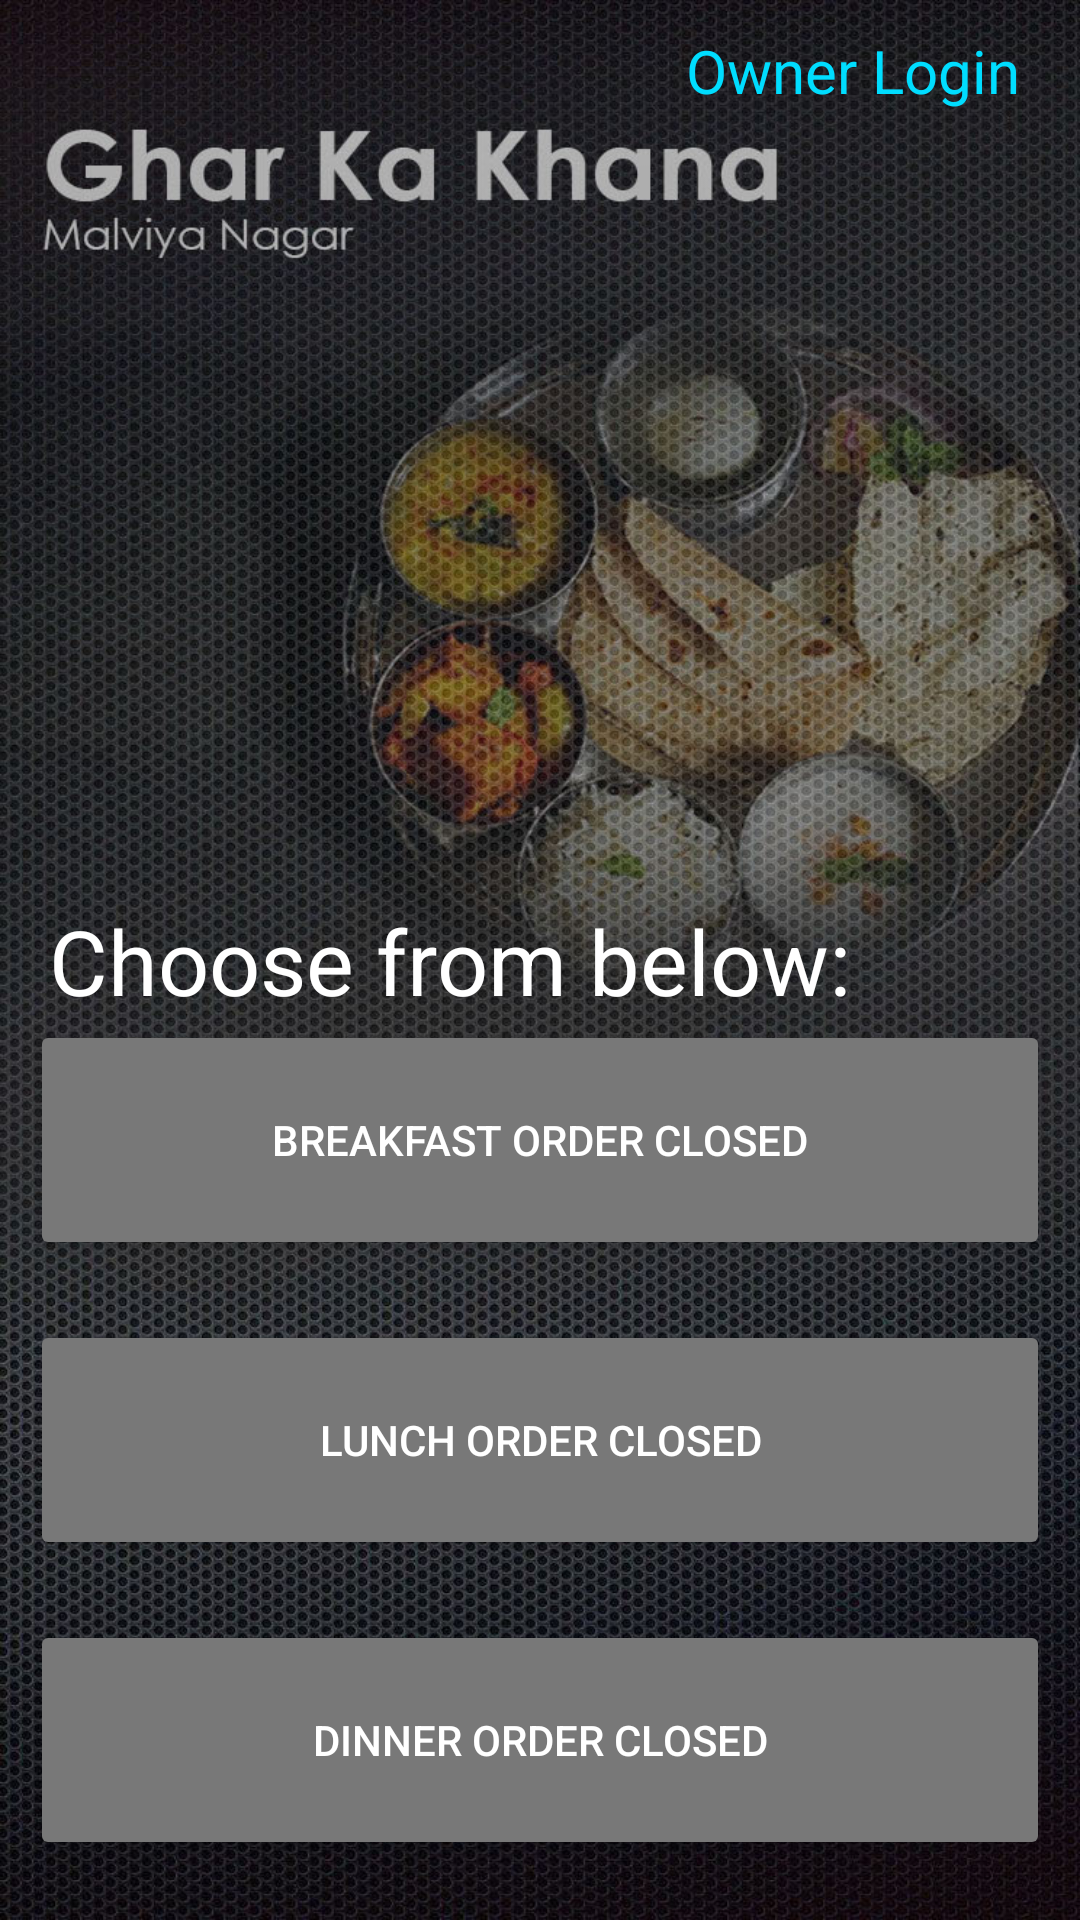

Android layout source for this screen:
<!-- AndroidManifest.xml: application theme Theme.DesireFoodOrder -->
<!-- res/layout/activity_main.xml -->
<?xml version="1.0" encoding="utf-8"?>
<RelativeLayout xmlns:android="http://schemas.android.com/apk/res/android"
    xmlns:fbutton="http://schemas.android.com/apk/res-auto"    xmlns:app="http://schemas.android.com/apk/res-auto"
    xmlns:tools="http://schemas.android.com/tools"
    android:layout_width="match_parent"
    android:layout_height="match_parent"
    android:background="@drawable/background1"
    tools:context=".MainActivity"
    >
    <TextView
        android:textSize="20dp"
        android:layout_alignParentRight="true"
        android:layout_alignParentTop="true"
        android:id="@+id/owner_login"
        android:layout_marginTop="10dp"
        android:layout_marginRight="20dp"
        android:textColor="@android:color/holo_blue_bright"
        android:text="Owner Login"
        android:layout_width="wrap_content"
        android:layout_height="wrap_content"/>

    <LinearLayout
        android:orientation="vertical"
        android:layout_width="wrap_content"
        android:layout_height="wrap_content">

        <TextView
            android:textSize="30dp"
            android:layout_marginTop="300dp"
            android:id="@+id/txtslogan"
            android:textColor="@android:color/white"
            android:text="@string/slogan"
            android:textAlignment="center"
            android:layout_width="300dp"
            android:layout_height="wrap_content"/>


    </LinearLayout>
    <LinearLayout
        android:orientation="vertical"
        android:layout_alignParentBottom="true"
        android:weightSum="3"
        android:layout_width="match_parent"
        android:layout_height="wrap_content"
        android:layout_marginBottom="10dp"
        >

        <Button
            android:id="@+id/btnBreakfast"
            android:text="BREAKFAST"
            android:layout_margin="10dp"
            android:visibility="invisible"
            android:textColor="#FFFFFF"
            android:layout_weight="1"
            android:layout_height="80dp"
            android:layout_width="match_parent"
            android:backgroundTint="#11a800"

            />
        <Button
            android:id="@+id/btnLunch"
            android:text="LUNCH"
            android:layout_margin="10dp"
            android:textColor="#FFFFFF"
            android:visibility="invisible"
            android:layout_weight="1"
            android:layout_height="80dp"
            android:layout_width="match_parent"
            android:backgroundTint="#11a800"
            />
        <Button
            android:id="@+id/btnDinner"
            android:text="DINNER"
            android:layout_margin="10dp"
            android:textColor="#FFFFFF"
            android:layout_weight="1"
            android:layout_height="80dp"
            android:visibility="invisible"
            android:layout_width="match_parent"
            android:backgroundTint="#11a800"

            />

    </LinearLayout>
    <LinearLayout
        android:orientation="vertical"
        android:layout_alignParentBottom="true"
        android:weightSum="3"
        android:layout_width="match_parent"
        android:layout_height="wrap_content"
        android:layout_marginBottom="10dp"
        >

        <Button
            android:id="@+id/btnBreakfastclosed"
            android:text="BREAKFAST ORDER CLOSED"
            android:layout_margin="10dp"
            android:textColor="#FFFFFF"
            android:visibility="visible"
            android:layout_weight="1"
            android:layout_height="80dp"
            android:layout_width="match_parent"
            android:backgroundTint="#787878"

            />
        <Button
            android:id="@+id/btnLunchclosed"
            android:text="LUNCH ORDER CLOSED"
            android:visibility="visible"
            android:layout_margin="10dp"
            android:textColor="#FFFFFF"
            android:layout_weight="1"
            android:layout_height="80dp"
            android:layout_width="match_parent"
            android:backgroundTint="#787878"
            />
        <Button
            android:id="@+id/btnDinnerclosed"
            android:text="DINNER ORDER CLOSED"
            android:layout_margin="10dp"
            android:textColor="#FFFFFF"
            android:layout_weight="1"
            android:visibility="visible"
            android:layout_height="80dp"
            android:layout_width="match_parent"
            android:backgroundTint="#787878"

            />

    </LinearLayout>




</RelativeLayout>
<!-- resources referenced by this layout -->
<resources>
  <!-- drawable background1: jpg bitmap (drawable, 318964 bytes) -->
  <string name="slogan">Choose from below:</string>
  <style name="Theme.DesireFoodOrder" parent="Theme.MaterialComponents.DayNight.DarkActionBar">
          
          <item name="colorPrimary">@color/purple_500</item>
          <item name="colorPrimaryVariant">@color/purple_700</item>
          <item name="colorOnPrimary">@color/white</item>
          
          <item name="colorSecondary">@color/teal_200</item>
          <item name="colorSecondaryVariant">@color/teal_700</item>
          <item name="colorOnSecondary">@color/black</item>
          
          <item name="android:statusBarColor">?attr/colorPrimaryVariant</item>
          
      </style>
  <!-- not gathered from this repository: default colours our renderer supplied (Android Studio template values) -->
  <color name="purple_500">#FF6200EE</color>
  <color name="purple_700">#FF3700B3</color>
  <color name="teal_200">#FF03DAC5</color>
  <color name="teal_700">#FF018786</color>
  <color name="black">#FF000000</color>
  <color name="white">#FFFFFFFF</color>
</resources>
